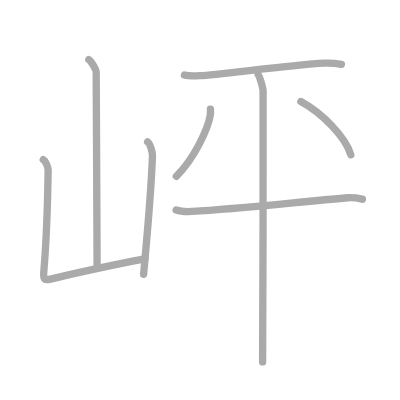
t = 0.00 s
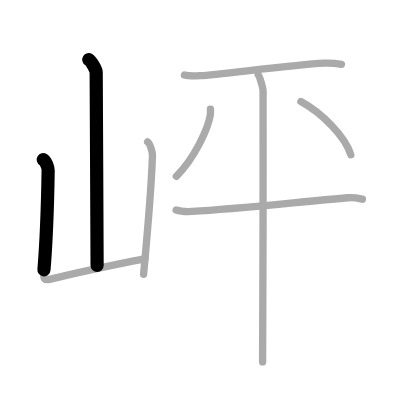
t = 1.50 s
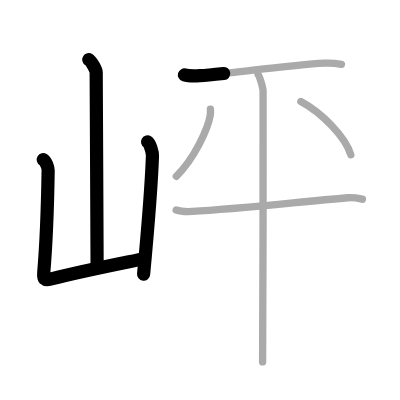
t = 3.25 s
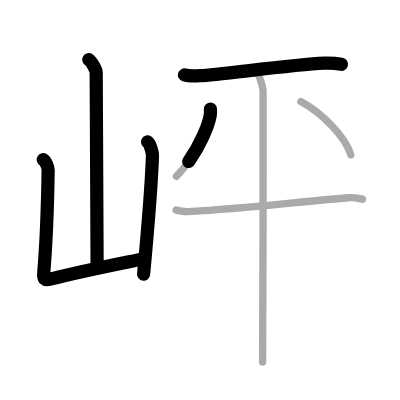
t = 4.75 s
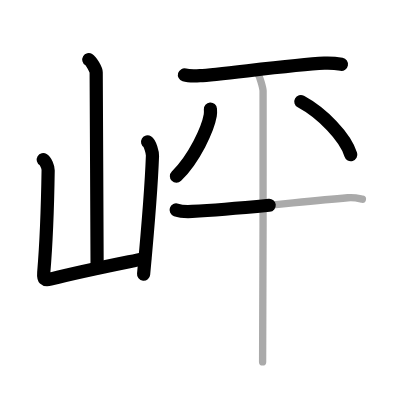
t = 6.50 s
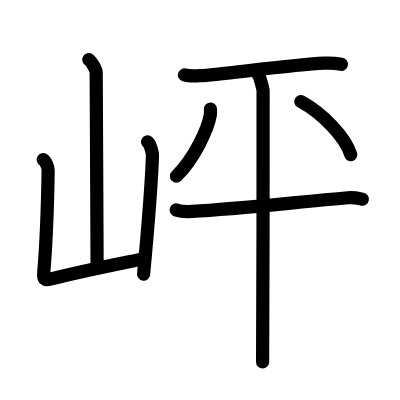
t = 8.00 s

The animated SVG that drew these frames (rendered in a browser with its animation timeline set to each time). Animation: 8 SMIL elements (animate=8); one cycle of 8.00 s.

<?xml version="1.0" standalone="no"?>
<!DOCTYPE svg PUBLIC "-//W3C//DTD SVG 1.1//EN"   "http://www.w3.org/Graphics/SVG/1.1/DTD/svg11.dtd">
<svg width="400px" height="400px"  version="1.1" xmlns="http://www.w3.org/2000/svg">
  <defs>
    <marker id="Triangle" viewBox="0 0 10 10" refX="0" refY="5" markerUnits="strokeWidth" markerWidth="3" style="stroke-opacity:0%;fill:#aaaaaa;" markerHeight="2" orient="auto">
      <path d="M 0 0 L 10 5 L 0 10 z" />
    </marker>
    
    <marker id="Arrow" viewBox="0 0 10 10" refX="5" refY="5" markerUnits="strokeWidth" markerWidth="1.8" style="stroke-opacity:0%;fill:#770000;" markerHeight="2" orient="auto">
      <path d="M 0 4 L 6 4 L 4 1 L 10 5 L 4 9 L 6 6 L 0 6 z" />
        <circle cx="5" cy="5" r="5" />
      </marker>
    
    <marker id="TriangleRed" viewBox="0 0 10 10" refX="0" refY="5" markerUnits="strokeWidth" markerWidth="3" style="stroke-opacity:0%;fill:#CC0000;" markerHeight="2" orient="auto">
      <path d="M 0 0 L 10 5 L 0 10 z" />
    </marker>
    
    <marker id="ArrowRed" viewBox="0 0 10 10" refX="5" refY="5" markerUnits="strokeWidth" markerWidth="1.8" style="stroke-opacity:0%;fill:#CC0000;" markerHeight="2" orient="auto">
      <path d="M 0 4 L 6 4 L 4 1 L 10 5 L 4 9 L 6 6 L 0 6 z" />
        <circle cx="5" cy="5" r="5" />
      </marker>
    
  </defs>
  
  <path style="fill:#ffffff; fill-opacity:100%; fill-rule:evenodd; stroke-width:0;" d="M 0 0 L 400px 0 L 400px 400px L 0 400px L 0 0" />

  <g transform="scale(3.6697247706422 3.6697247706422)">
<path style="fill:none; fill-opacity:0%; fill-rule:evenodd; stroke:#aaaaaa; stroke-opacity:100%; stroke-width: 1.5pt; stroke-linejoin:round; stroke-linecap:round;" d="M24.2 16.25c0.61 0.36 2.01 2.69 2.01 3.42c0 7.55 0.25 42.97 0.25 52.65"></path>
<path style="fill:none; fill-opacity:0%; fill-rule:evenodd; stroke:#aaaaaa; stroke-opacity:100%; stroke-width: 1.5pt; stroke-linejoin:round; stroke-linecap:round;" d="M11.79 43.51c0.67 0.4 1.35 2.07 1.33 2.88c-0.12 7.86-0.37 18.11-1.2 27.86c-0.15 1.82 0.19 2.22 1.82 1.81c9.26-2.31 14.51-3.31 25.76-5.61"></path>
<path style="fill:none; fill-opacity:0%; fill-rule:evenodd; stroke:#aaaaaa; stroke-opacity:100%; stroke-width: 1.5pt; stroke-linejoin:round; stroke-linecap:round;" d="M40.22 38.66c0.67 0.4 1.36 2.96 1.33 3.76c-0.3 8.32-1.3 20.32-2.42 32.31"></path>
<path style="fill:none; fill-opacity:0%; fill-rule:evenodd; stroke:#aaaaaa; stroke-opacity:100%; stroke-width: 1.5pt; stroke-linejoin:round; stroke-linecap:round;" d="M50.26 20.42c0.78 0.23 3.46 0.25 4.24 0.21c5.38-0.27 24.7-2.95 33.88-3.41c1.29-0.06 4.01 0.2 4.66 0.32"></path>
<path style="fill:none; fill-opacity:0%; fill-rule:evenodd; stroke:#aaaaaa; stroke-opacity:100%; stroke-width: 1.5pt; stroke-linejoin:round; stroke-linecap:round;" d="M57.34 29.73c0.03 0.43 0.06 1.11-0.05 1.73c-0.63 3.65-4.27 11.67-9.24 16.58"></path>
<path style="fill:none; fill-opacity:0%; fill-rule:evenodd; stroke:#aaaaaa; stroke-opacity:100%; stroke-width: 1.5pt; stroke-linejoin:round; stroke-linecap:round;" d="M81.98 27.67c5.78 3.11 12.17 9.65 13.61 14.5"></path>
<path style="fill:none; fill-opacity:0%; fill-rule:evenodd; stroke:#aaaaaa; stroke-opacity:100%; stroke-width: 1.5pt; stroke-linejoin:round; stroke-linecap:round;" d="M48 57.22c1.14 0.4 3.23 0.46 4.37 0.4C64.25 57 79.5 55.25 94.76 53.89c1.89-0.17 3.04 0.19 3.99 0.39"></path>
<path style="fill:none; fill-opacity:0%; fill-rule:evenodd; stroke:#aaaaaa; stroke-opacity:100%; stroke-width: 1.5pt; stroke-linejoin:round; stroke-linecap:round;" d="M70.35 20.32c0.41 0.47 1.26 3.49 1.34 4.42c0.08 0.93-0.05 68.07-0.13 73.89"></path>

<path style="fill:none; fill-opacity:0%; fill-rule:evenodd; stroke:#000000; stroke-opacity:100%; stroke-width: 2.7pt; stroke-linejoin:round; stroke-linecap:round;" d="M24.2 16.25c0.61 0.36 2.01 2.69 2.01 3.42c0 7.55 0.25 42.97 0.25 52.65" pathLength="100" stroke-dashoffset="100" stroke-dasharray="100 105"><animate id="dashAnim1" attributeName="stroke-dashoffset" from="100" to="0" dur="1s" calcMode="linear" fill="freeze"/></path>
<path style="fill:none; fill-opacity:0%; fill-rule:evenodd; stroke:#000000; stroke-opacity:100%; stroke-width: 2.7pt; stroke-linejoin:round; stroke-linecap:round;" d="M11.79 43.51c0.67 0.4 1.35 2.07 1.33 2.88c-0.12 7.86-0.37 18.11-1.2 27.86c-0.15 1.82 0.19 2.22 1.82 1.81c9.26-2.31 14.51-3.31 25.76-5.61" pathLength="100" stroke-dashoffset="100" stroke-dasharray="100 105"><animate id="dashAnim2" attributeName="stroke-dashoffset" from="100" to="0" dur="1s" calcMode="linear" begin="dashAnim1.end" fill="freeze"/></path>
<path style="fill:none; fill-opacity:0%; fill-rule:evenodd; stroke:#000000; stroke-opacity:100%; stroke-width: 2.7pt; stroke-linejoin:round; stroke-linecap:round;" d="M40.22 38.66c0.67 0.4 1.36 2.96 1.33 3.76c-0.3 8.32-1.3 20.32-2.42 32.31" pathLength="100" stroke-dashoffset="100" stroke-dasharray="100 105"><animate id="dashAnim3" attributeName="stroke-dashoffset" from="100" to="0" dur="1s" calcMode="linear" begin="dashAnim2.end" fill="freeze"/></path>
<path style="fill:none; fill-opacity:0%; fill-rule:evenodd; stroke:#000000; stroke-opacity:100%; stroke-width: 2.7pt; stroke-linejoin:round; stroke-linecap:round;" d="M50.26 20.42c0.78 0.23 3.46 0.25 4.24 0.21c5.38-0.27 24.7-2.95 33.88-3.41c1.29-0.06 4.01 0.2 4.66 0.32" pathLength="100" stroke-dashoffset="100" stroke-dasharray="100 105"><animate id="dashAnim4" attributeName="stroke-dashoffset" from="100" to="0" dur="1s" calcMode="linear" begin="dashAnim3.end" fill="freeze"/></path>
<path style="fill:none; fill-opacity:0%; fill-rule:evenodd; stroke:#000000; stroke-opacity:100%; stroke-width: 2.7pt; stroke-linejoin:round; stroke-linecap:round;" d="M57.34 29.73c0.03 0.43 0.06 1.11-0.05 1.73c-0.63 3.65-4.27 11.67-9.24 16.58" pathLength="100" stroke-dashoffset="100" stroke-dasharray="100 105"><animate id="dashAnim5" attributeName="stroke-dashoffset" from="100" to="0" dur="1s" calcMode="linear" begin="dashAnim4.end" fill="freeze"/></path>
<path style="fill:none; fill-opacity:0%; fill-rule:evenodd; stroke:#000000; stroke-opacity:100%; stroke-width: 2.7pt; stroke-linejoin:round; stroke-linecap:round;" d="M81.98 27.67c5.78 3.11 12.17 9.65 13.61 14.5" pathLength="100" stroke-dashoffset="100" stroke-dasharray="100 105"><animate id="dashAnim6" attributeName="stroke-dashoffset" from="100" to="0" dur="1s" calcMode="linear" begin="dashAnim5.end" fill="freeze"/></path>
<path style="fill:none; fill-opacity:0%; fill-rule:evenodd; stroke:#000000; stroke-opacity:100%; stroke-width: 2.7pt; stroke-linejoin:round; stroke-linecap:round;" d="M48 57.22c1.14 0.4 3.23 0.46 4.37 0.4C64.25 57 79.5 55.25 94.76 53.89c1.89-0.17 3.04 0.19 3.99 0.39" pathLength="100" stroke-dashoffset="100" stroke-dasharray="100 105"><animate id="dashAnim7" attributeName="stroke-dashoffset" from="100" to="0" dur="1s" calcMode="linear" begin="dashAnim6.end" fill="freeze"/></path>
<path style="fill:none; fill-opacity:0%; fill-rule:evenodd; stroke:#000000; stroke-opacity:100%; stroke-width: 2.7pt; stroke-linejoin:round; stroke-linecap:round;" d="M70.35 20.32c0.41 0.47 1.26 3.49 1.34 4.42c0.08 0.93-0.05 68.07-0.13 73.89" pathLength="100" stroke-dashoffset="100" stroke-dasharray="100 105"><animate id="dashAnim8" attributeName="stroke-dashoffset" from="100" to="0" dur="1s" calcMode="linear" begin="dashAnim7.end" fill="freeze"/></path>

</g>

</svg>  
          
